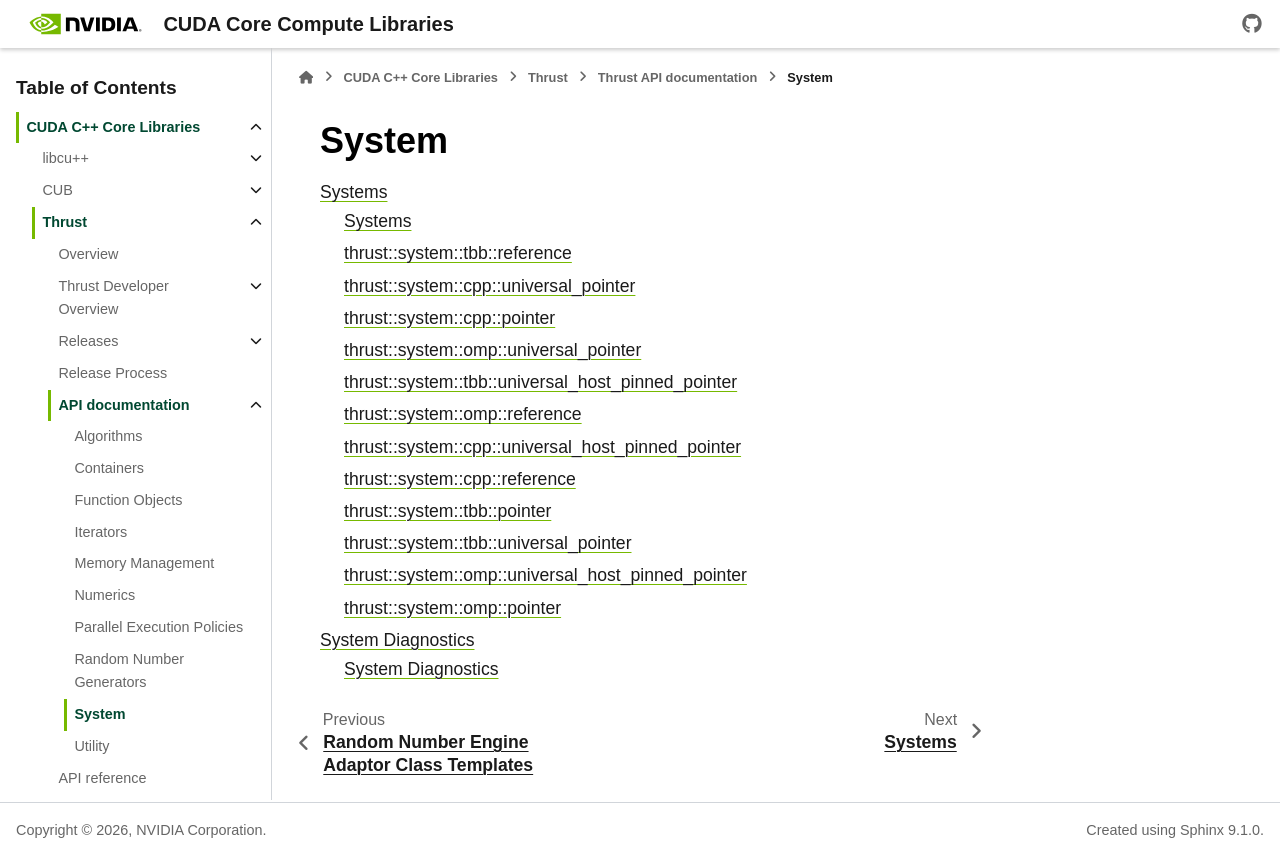

repository: jainishmehta/cccl · page: docs/unstable/thrust/api_docs/system.html · generator: sphinx

.. _thrust-module-api-system:

System
========

.. toctree::
   :glob:
   :maxdepth: 2

   system/systems
   system/diagnostics
